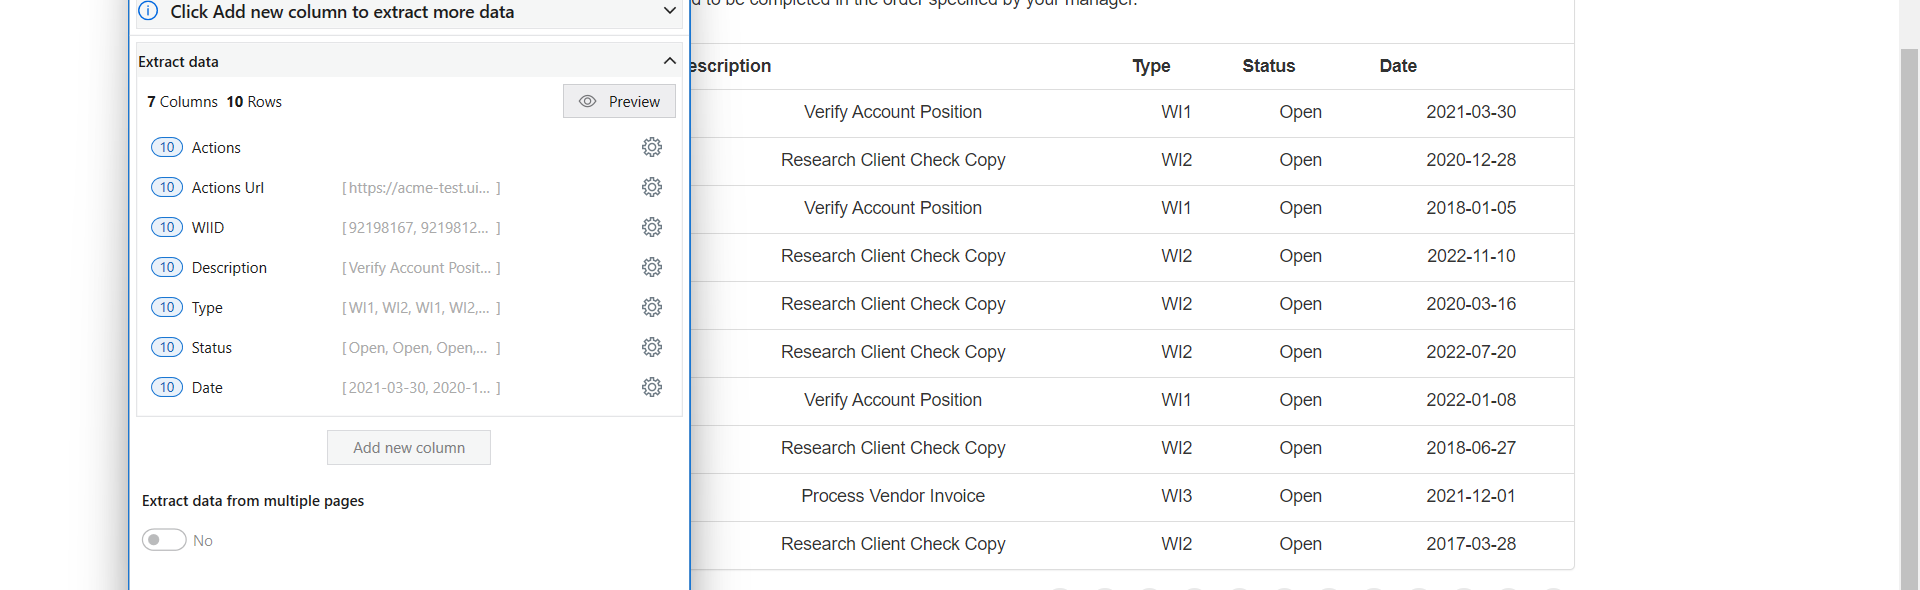
Task: Robotic Enterprise Framework
Workflow: System1_ExtractWIsDataTable

Step 1: get-text from the table in window 'ACME System 1 - Work Items' (chrome.exe)
